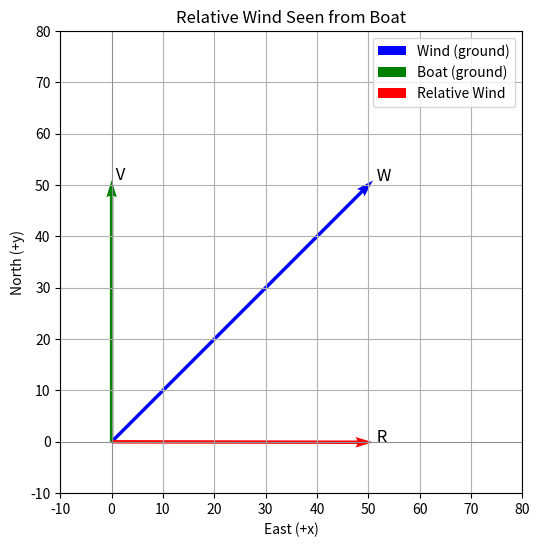

Here is the Python script that generated this plot:
import numpy as np
import matplotlib.pyplot as plt

# Wind velocity (ground frame), NE direction at 72 km/h
W = np.array([72/np.sqrt(2), 72/np.sqrt(2)])  # [East, North]

# Boat velocity (ground frame), north at 51 km/h
V = np.array([0, 51])  # [East, North]

# Relative wind (wind seen from boat)
R = W - V

# Calculate angle of relative wind
angle_deg = np.degrees(np.arctan2(R[1], R[0]))

print("Wind vector W =", W)
print("Boat vector V =", V)
print("Relative wind R =", R)
print("Angle of relative wind =", angle_deg, "degrees")

# Create plot
plt.figure(figsize=(6,6))
plt.axhline(0, color='gray', linewidth=0.5)
plt.axvline(0, color='gray', linewidth=0.5)

# Plot vectors
plt.quiver(0,0, W[0], W[1], angles='xy', scale_units='xy', scale=1, color='blue', label="Wind (ground)")
plt.quiver(0,0, V[0], V[1], angles='xy', scale_units='xy', scale=1, color='green', label="Boat (ground)")
plt.quiver(0,0, R[0], R[1], angles='xy', scale_units='xy', scale=1, color='red', label="Relative Wind")

# Labels
plt.text(W[0], W[1], " W", fontsize=12)
plt.text(V[0], V[1], " V", fontsize=12)
plt.text(R[0], R[1], " R", fontsize=12)

plt.xlim(-10,80)
plt.ylim(-10,80)
plt.xlabel("East (+x)")
plt.ylabel("North (+y)")
plt.title("Relative Wind Seen from Boat")
plt.legend()
plt.grid(True)
plt.gca().set_aspect('equal', adjustable='box')
plt.show()